Run: headless pygame with SDL's dummy video driver; simulated clock (each Clock.tick advances the game by its frame time, no real sleeping); random seed 0; keys injected as events and as key.get_pressed() state; mouse plan: one left click at the window centre at the start of phase 2, then a move to the lower-right quarter at the start of phase 3.
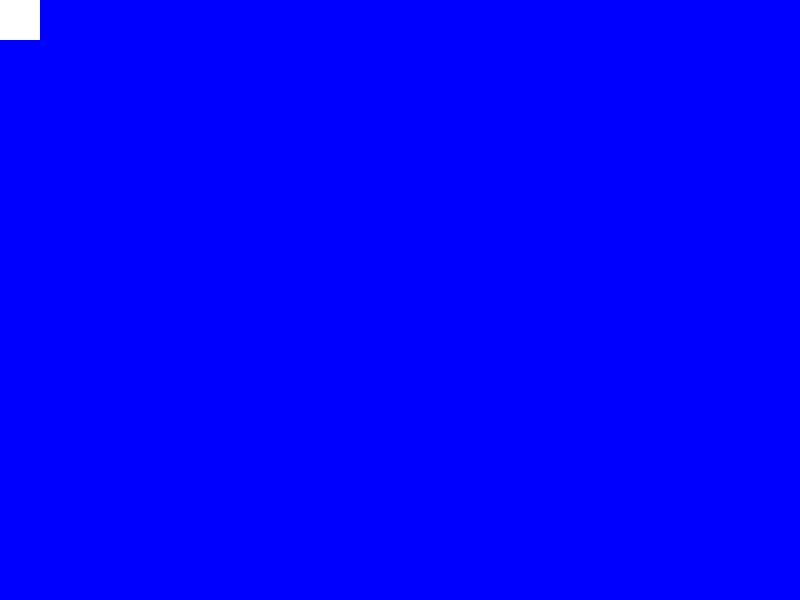
Frame 1 of 4 · flips 1–60 · no input
Frame 2 of 4 · flips 61–180 · clicked the window centre · tapped SPACE, RETURN · held RIGHT (→), D · screen unchanged from frame 1, image omitted
Frame 3 of 4 · flips 181–300 · moved the mouse to the lower-right quarter · held DOWN (↓), S · screen unchanged from frame 2, image omitted
Frame 4 of 4 · flips 301–420 · held LEFT (←), A, UP (↑), W · screen unchanged from frame 3, image omitted

The pygame program that drew these frames:

import pygame

WIDTH = 800
HEIGHT = 600
CELL_SIZE = 20
ERASER_SIZE = 40
WHITE = (255, 255, 255)
BLUE = (0, 0, 255)

pygame.init()
screen = pygame.display.set_mode((WIDTH, HEIGHT))
pygame.display.set_caption("Erase Canvas")

cols = WIDTH // CELL_SIZE
rows = HEIGHT // CELL_SIZE
grid = [[BLUE for _ in range(rows)] for _ in range(cols)]


def draw_grid():
    for x in range(cols):
        for y in range(rows):
            pygame.draw.rect(
                screen, grid[x][y], (x * CELL_SIZE, y * CELL_SIZE, CELL_SIZE, CELL_SIZE))


running = True
eraser_rect = pygame.Rect(0, 0, ERASER_SIZE, ERASER_SIZE)
erasing = False

while running:
    screen.fill(WHITE)
    draw_grid()
    pygame.draw.rect(screen, WHITE, eraser_rect)

    for event in pygame.event.get():
        if event.type == pygame.QUIT:
            running = False
        elif event.type == pygame.MOUSEBUTTONDOWN:
            if event.button == 1:
                erasing = True
        elif event.type == pygame.MOUSEBUTTONUP:
            if event.button == 1:
                erasing = False

    if erasing:
        eraser_rect.center = pygame.mouse.get_pos()
        for x in range(cols):
            for y in range(rows):
                cell_rect = pygame.Rect(
                    x * CELL_SIZE, y * CELL_SIZE, CELL_SIZE, CELL_SIZE)
                if eraser_rect.colliderect(cell_rect):
                    grid[x][y] = WHITE

    pygame.display.flip()
    pygame.time.delay(10)

pygame.quit()
